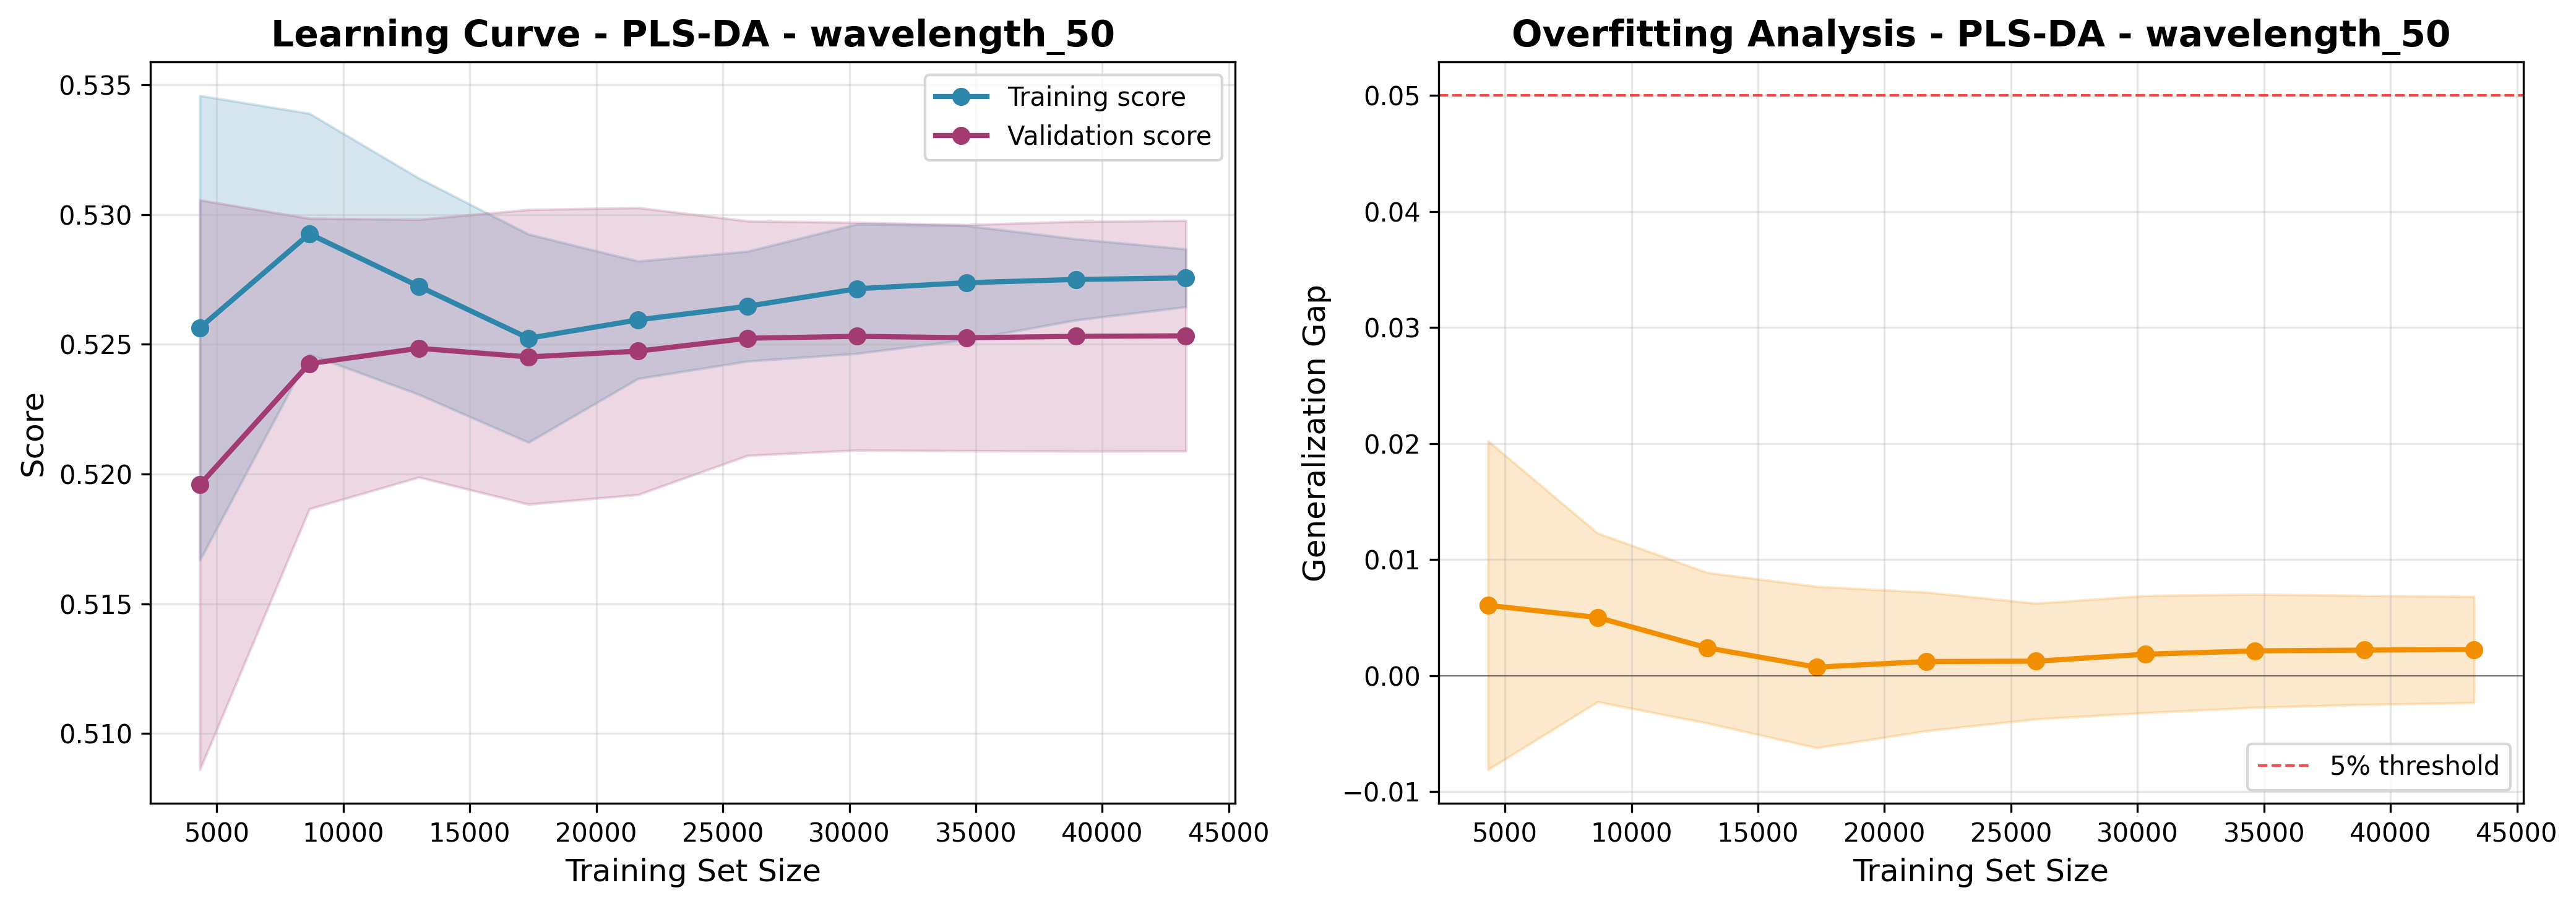

The table this chart was drawn from, first rows:
train_size, train_score_mean, train_score_std, val_score_mean, val_score_std, gap_mean, gap_std
4330, 0.5256, 0.008956, 0.5196, 0.01098, 0.006053, 0.01417
8660, 0.5293, 0.004645, 0.5243, 0.005601, 0.005005, 0.007276
12990, 0.5272, 0.004171, 0.5248, 0.004971, 0.002389, 0.006488
17321, 0.5252, 0.004013, 0.5245, 0.00568, 0.0007202, 0.006955
21651, 0.5259, 0.002264, 0.5247, 0.005532, 0.001207, 0.005978
25981, 0.5265, 0.002118, 0.5252, 0.004522, 0.001234, 0.004993
30312, 0.5271, 0.002497, 0.5253, 0.004389, 0.001835, 0.005049
34642, 0.5274, 0.002199, 0.5253, 0.004359, 0.002123, 0.004882
38972, 0.5275, 0.001563, 0.5253, 0.004432, 0.002192, 0.004699
43303, 0.5276, 0.001115, 0.5253, 0.004445, 0.002234, 0.004582
